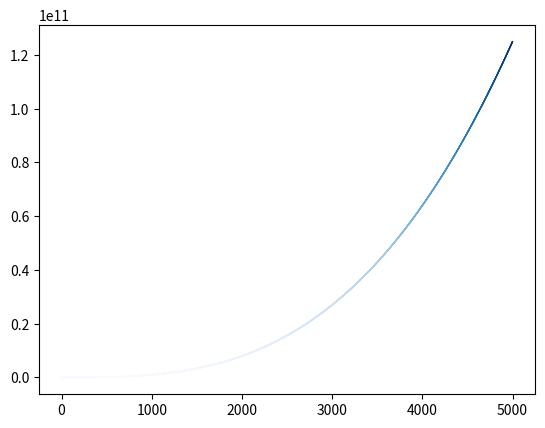

This chart was generated by the following Python code:
"""
数字的三次方被称为其立方。
请绘制一个图形， 显示前5个整数的立方值，
再绘制一个图形， 显示前5000个整数的立方值。
"""

import matplotlib.pyplot as plt
'''
x_values = [1,3,4,5,6]
y_values = [x**3 for x in x_values]
'''
x_values = list(range(1,5001))
y_values = [x**3 for x in x_values]
plt.scatter(x_values,y_values,c=y_values,cmap=plt.cm.Blues,edgecolors='none',s=1)

plt.show()